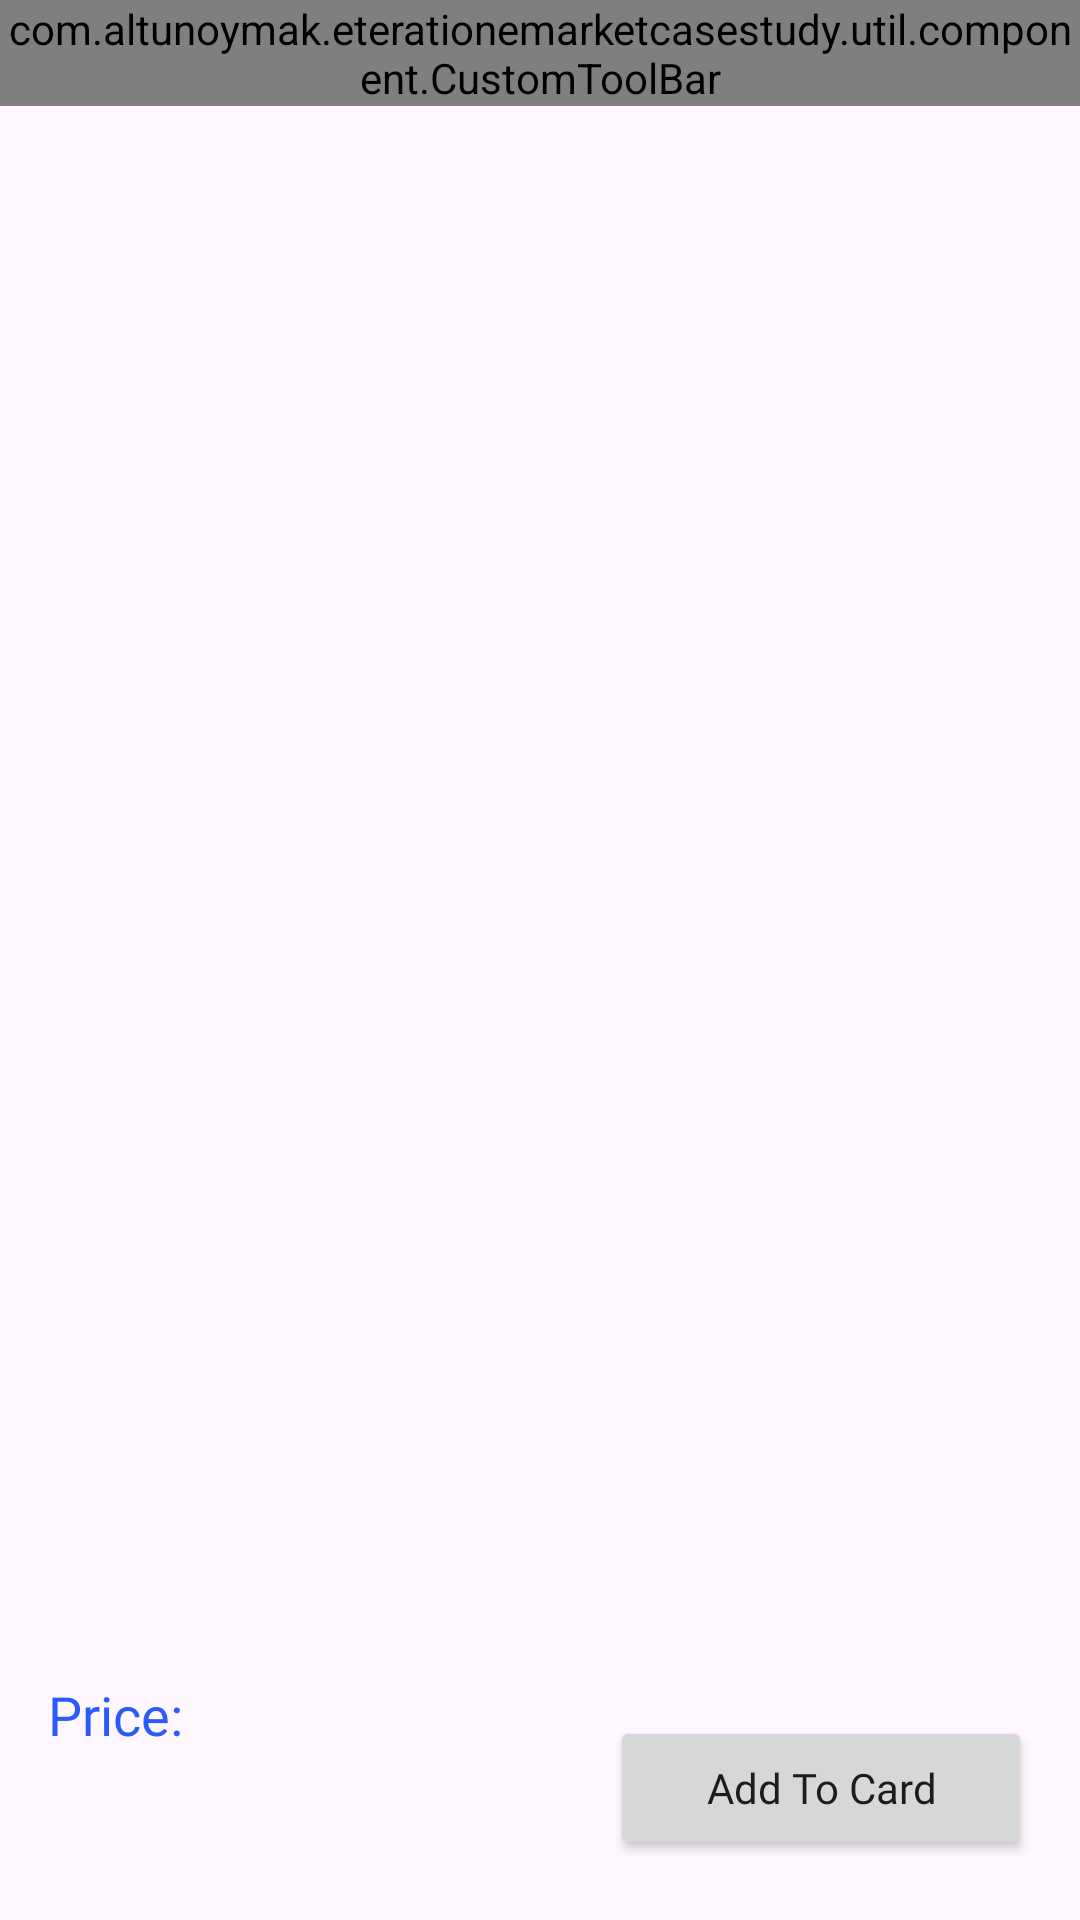

This screen was rendered from an Android layout file. Write that file and the resources it references.
<!-- AndroidManifest.xml: application theme Theme.EterationEMarketCaseStudy -->
<!-- res/layout/fragment_product_detail.xml -->
<?xml version="1.0" encoding="utf-8"?>
<androidx.constraintlayout.widget.ConstraintLayout xmlns:android="http://schemas.android.com/apk/res/android"
    xmlns:tools="http://schemas.android.com/tools"
    android:layout_width="match_parent"
    android:layout_height="match_parent"
    xmlns:app="http://schemas.android.com/apk/res-auto"
    tools:context=".presentation.ui.detail.ProductDetailFragment">
    <com.altunoymak.eterationemarketcasestudy.util.component.CustomToolBar
        android:id="@+id/detailToolbar"
        android:layout_width="match_parent"
        android:layout_height="wrap_content"
        app:layout_constraintEnd_toEndOf="parent"
        app:layout_constraintStart_toStartOf="parent"
        app:layout_constraintTop_toTopOf="parent"
        app:navigation_icon_visibility="true"
        app:navigation_icon="@drawable/arrow_back_icon"
        app:toolBarBackgroundColor="@color/mainBlue"
        app:toolBarTextColor="@color/white" />
    <RelativeLayout
        android:id="@+id/relativeLayout"
        android:layout_width="match_parent"
        android:layout_height="250dp"
        android:layout_margin="@dimen/size8"
        app:layout_constraintEnd_toEndOf="parent"
        app:layout_constraintStart_toStartOf="parent"
        app:layout_constraintTop_toBottomOf="@id/detailToolbar">

        <ImageView
            android:id="@+id/productIv"
            android:layout_width="match_parent"
            android:layout_height="350dp"
            android:scaleType="centerCrop"
            android:src="@drawable/ic_launcher_foreground"
            app:layout_constraintEnd_toEndOf="parent"
            app:layout_constraintStart_toStartOf="parent"
            app:layout_constraintTop_toTopOf="parent" />

        <ImageView
            android:id="@+id/favoriteIv"
            android:layout_width="35dp"
            android:layout_height="35dp"
            android:layout_alignEnd="@id/productIv"
            android:layout_marginTop="12dp"
            android:layout_marginEnd="12dp"
            android:src="@drawable/favorite_icon_selector" />

    </RelativeLayout>

    <TextView
        android:id="@+id/detailProductNameTv"
        android:layout_width="0dp"
        android:layout_height="wrap_content"
        android:layout_marginTop="@dimen/size6"
        android:fontFamily="@font/poppins_semibold"
        android:textColor="@color/black"
        android:textSize="@dimen/header0"
        app:layout_constraintEnd_toEndOf="@+id/relativeLayout"
        app:layout_constraintStart_toStartOf="@+id/relativeLayout"
        app:layout_constraintTop_toBottomOf="@+id/relativeLayout"
        tools:text="Lorem Ipsum is simply dummy text of the printing and typesetting industry. " />

    <TextView
        android:id="@+id/productDetailTv"
        android:layout_width="0dp"
        android:layout_height="wrap_content"
        android:layout_margin="@dimen/size4"
        android:layout_marginTop="@dimen/size6"
        android:ellipsize="end"
        android:maxLines="5"
        android:textColor="@color/black"
        android:textSize="@dimen/body4"
        app:layout_constraintEnd_toEndOf="@+id/detailProductNameTv"
        app:layout_constraintStart_toStartOf="@+id/detailProductNameTv"
        app:layout_constraintTop_toBottomOf="@id/detailProductNameTv"
        tools:text="Lorem Ipsum is simply dummy text of the printing and typesetting industry. Lorem Ipsum has been the industry's standard dummy text ever since the 1500s, when an unknown printer took a galley of type and scrambled it to make a type specimen book. It has survived not only five centuries, but also the leap into electronic typesetting, remaining essentially unchanged. It was popularised in the 1960s with the release of Letraset sheets containing Lorem Ipsum passages, and more recently with desktop publishing software like Aldus PageMaker including versions of Lorem Ipsum." />

    <TextView
        android:id="@+id/staticPriceTv"
        android:layout_width="@dimen/size0"
        android:layout_height="wrap_content"
        android:layout_marginEnd="@dimen/size16"
        android:fontFamily="@font/poppins"
        android:text="@string/price_text"
        android:textColor="@color/mainBlue"
        android:textSize="@dimen/body5"
        app:layout_constraintBottom_toTopOf="@+id/priceTv"
        app:layout_constraintEnd_toStartOf="@+id/addToCardButton"
        app:layout_constraintStart_toStartOf="@+id/priceTv" />

    <TextView
        android:id="@+id/priceTv"
        android:layout_width="@dimen/size0"
        android:layout_height="wrap_content"
        android:layout_marginStart="16dp"
        android:layout_marginEnd="@dimen/size16"
        android:layout_marginBottom="@dimen/size16"
        android:fontFamily="@font/poppins_semibold"
        android:textColor="@color/black"
        android:textSize="@dimen/body5"
        app:layout_constraintBottom_toBottomOf="parent"
        app:layout_constraintEnd_toStartOf="@+id/addToCardButton"
        app:layout_constraintStart_toStartOf="parent"
        tools:text="123123 ₺" />

    <Button
        android:id="@+id/addToCardButton"
        android:layout_width="0dp"
        android:layout_height="wrap_content"
        android:layout_marginEnd="@dimen/size8"
        android:fontFamily="@font/poppins"
        android:paddingHorizontal="@dimen/size16"
        android:text="@string/add_to_card_text"
        android:textAllCaps="false"
        android:textSize="@dimen/body3"
        app:layout_constraintBottom_toBottomOf="@+id/priceTv"
        app:layout_constraintEnd_toEndOf="parent"
        app:layout_constraintTop_toBottomOf="@+id/staticPriceTv" />
</androidx.constraintlayout.widget.ConstraintLayout>
<!-- resources referenced by this layout -->
<resources>
  <color name="black">#FF000000</color>
  <color name="mainBlue">#2A59FE</color>
  <color name="white">#FFFFFFFF</color>
  <dimen name="body3">14sp</dimen>
  <dimen name="body4">16sp</dimen>
  <dimen name="body5">18sp</dimen>
  <dimen name="header0">22sp</dimen>
  <dimen name="size0">0dp</dimen>
  <dimen name="size16">32dp</dimen>
  <dimen name="size4">8dp</dimen>
  <dimen name="size6">12dp</dimen>
  <dimen name="size8">16dp</dimen>
  <!-- drawable favorite_icon_selector (drawable) -->
  <?xml version="1.0" encoding="utf-8"?>
  <selector xmlns:android="http://schemas.android.com/apk/res/android">
      <item android:drawable="@drawable/selected_star_ic" android:state_selected="true"/>
      <item android:drawable="@drawable/unselected_star_ic" android:state_selected="false"/>
  </selector>
  <string name="add_to_card_text">Add To Card</string>
  <string name="price_text">Price:</string>
  <style name="Theme.EterationEMarketCaseStudy" parent="Base.Theme.EterationEMarketCaseStudy" />
  <style name="Base.Theme.EterationEMarketCaseStudy" parent="Theme.Material3.DayNight.NoActionBar">
          
          
      </style>
</resources>
